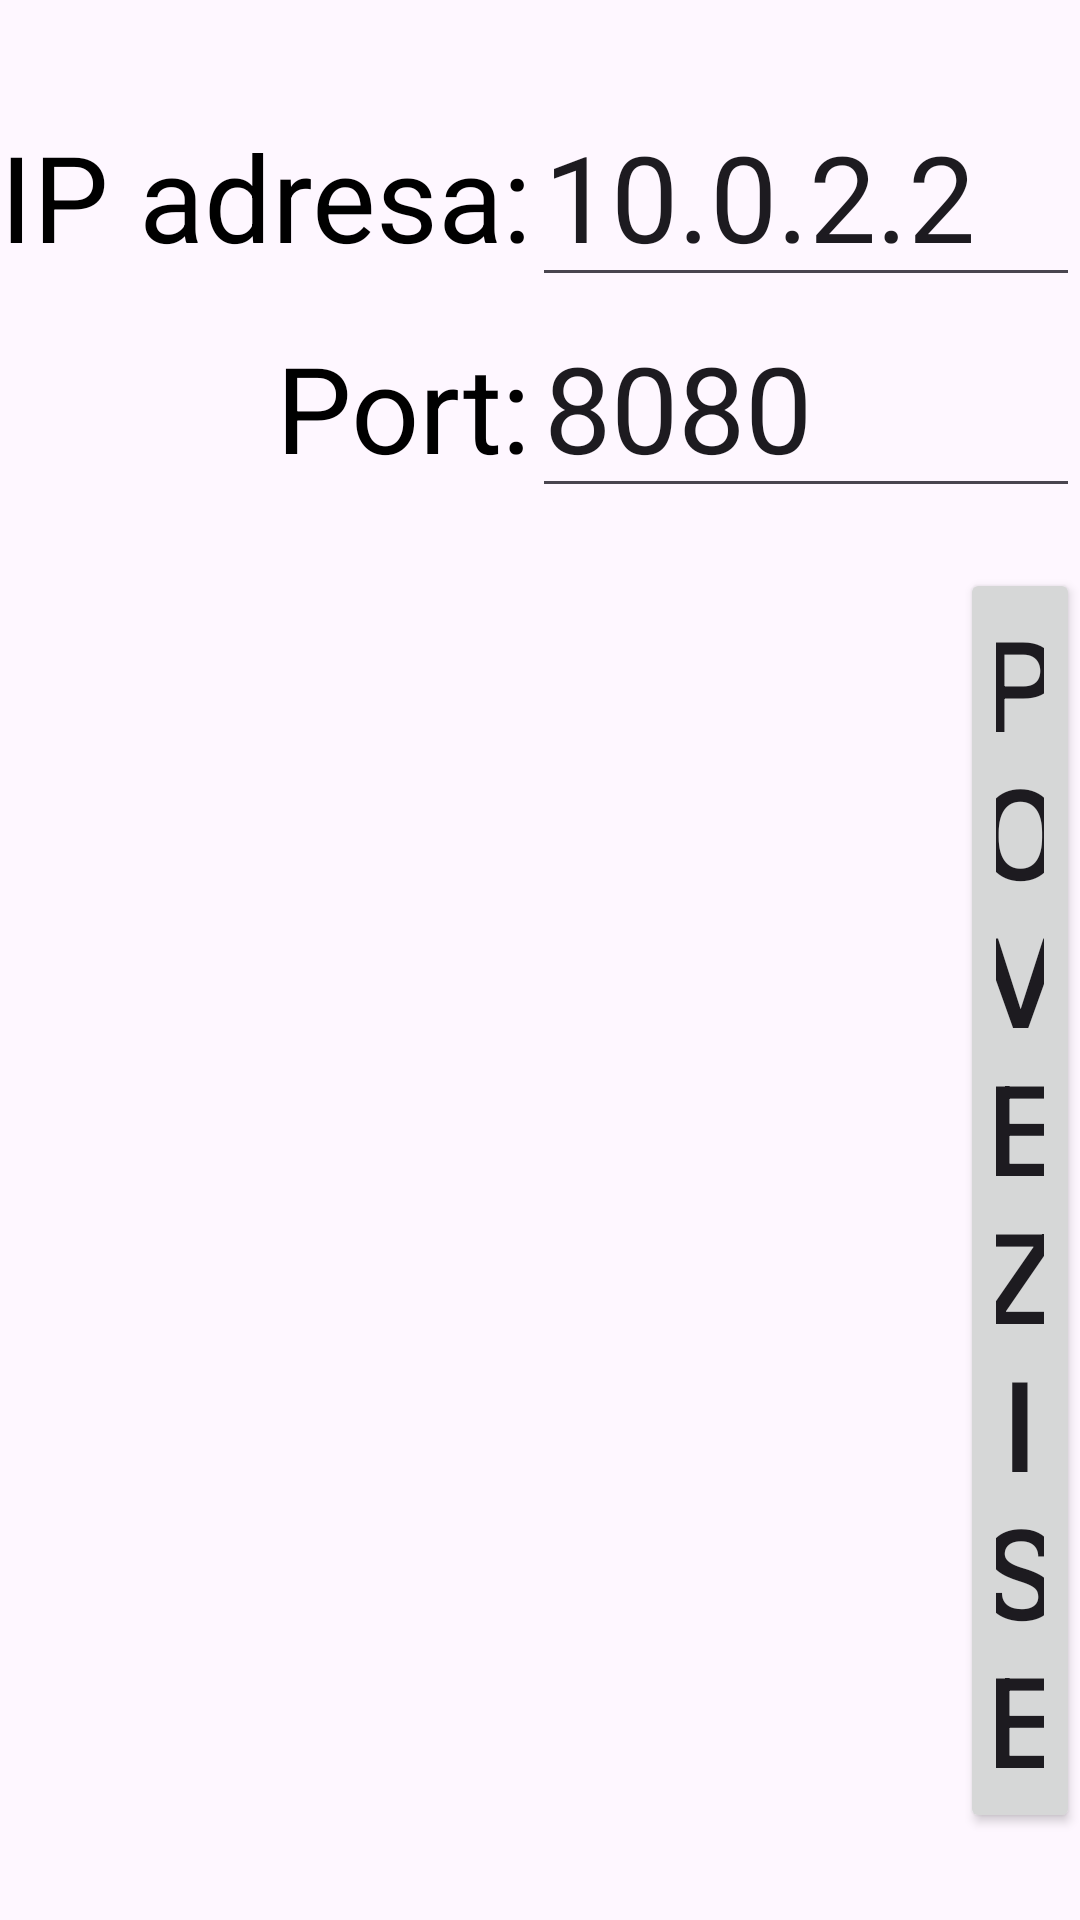

Write the Android layout XML for this screen, with the resource values it uses.
<!-- AndroidManifest.xml: application theme Theme.ClientAsyncTask -->
<!-- res/layout/activity_connect.xml -->
<?xml version="1.0" encoding="utf-8"?>
<RelativeLayout
    xmlns:android="http://schemas.android.com/apk/res/android"
    xmlns:tools="http://schemas.android.com/tools"
    android:layout_width="match_parent"
    android:layout_height="match_parent"
    tools:context=".activities.ConnectActivity"
>

    <RelativeLayout
        android:layout_width="wrap_content"
        android:layout_height="wrap_content"
        android:layout_centerVertical="true"
        android:layout_centerHorizontal="true"
        android:id="@+id/connectGroup"
        tools:ignore="UselessParent"
    >
        <LinearLayout
            android:layout_width="wrap_content"
            android:layout_height="wrap_content"
            android:id="@+id/linIp"
        >
            <TextView
                android:layout_width="wrap_content"
                android:layout_height="wrap_content"
                android:textSize="40sp"
                android:text="@string/ip_adresa"
                android:textColor="@color/black"
            />

            <EditText
                android:id="@+id/uiIpAddressInput"
                android:layout_width="wrap_content"
                android:layout_height="wrap_content"
                android:autofillHints="IP address"
                android:ems="8"
                android:inputType="text"
                android:minHeight="50sp"
                android:text="@string/ip_adresa_value"
                android:textSize="40sp"
                tools:ignore="LabelFor"
            />
        </LinearLayout>
        <LinearLayout
            android:layout_width="wrap_content"
            android:layout_height="wrap_content"
            android:id="@+id/linPort"
            android:layout_below="@id/linIp"
        >
            <TextView
                android:layout_width="wrap_content"
                android:layout_height="wrap_content"
                android:text="@string/port"
                android:textColor="@color/black"
                android:textSize="40sp"
                android:layout_marginStart="92dp"
                android:layout_marginLeft="92dp"
            />

            <EditText
                android:id="@+id/uiPortInput"
                android:layout_width="wrap_content"
                android:layout_height="wrap_content"
                android:autofillHints="port"
                android:ems="8"
                android:inputType="text"
                android:minHeight="50sp"
                android:text="@string/port_value"
                android:textSize="40sp"
                tools:ignore="LabelFor"
            />
        </LinearLayout>
        <Button
            android:id="@+id/uiConnectBtn"
            android:layout_width="wrap_content"
            android:layout_height="wrap_content"
            android:baselineAligned="true"
            android:text="@string/povezi_se"
            android:layout_below="@id/linPort"
            android:textSize="42sp"
            android:layout_marginTop="20dp"
            android:layout_marginLeft="320dp"
            android:layout_marginStart="320dp"
        />
    </RelativeLayout>

</RelativeLayout>
<!-- resources referenced by this layout -->
<resources>
  <string name="ip_adresa">IP adresa:</string>
  <string name="ip_adresa_value">10.0.2.2</string>
  <string name="port">Port:</string>
  <string name="port_value">8080</string>
  <string name="povezi_se">Povezi se</string>
  <style name="Theme.ClientAsyncTask" parent="Theme.MaterialComponents.DayNight.DarkActionBar">
          
          <item name="colorPrimary">@color/purple_500</item>
          <item name="colorPrimaryVariant">@color/purple_700</item>
          <item name="colorOnPrimary">@color/white</item>
          
          <item name="colorSecondary">@color/teal_200</item>
          <item name="colorSecondaryVariant">@color/teal_700</item>
          <item name="colorOnSecondary">@color/black</item>
          
          <item name="android:statusBarColor" tools:targetApi="l">?attr/colorPrimaryVariant</item>
          
      </style>
  <!-- not gathered from this repository: default colours our renderer supplied (Android Studio template values) -->
  <color name="purple_500">#FF6200EE</color>
  <color name="purple_700">#FF3700B3</color>
  <color name="teal_200">#FF03DAC5</color>
  <color name="teal_700">#FF018786</color>
  <color name="black">#FF000000</color>
  <color name="white">#FFFFFFFF</color>
</resources>
